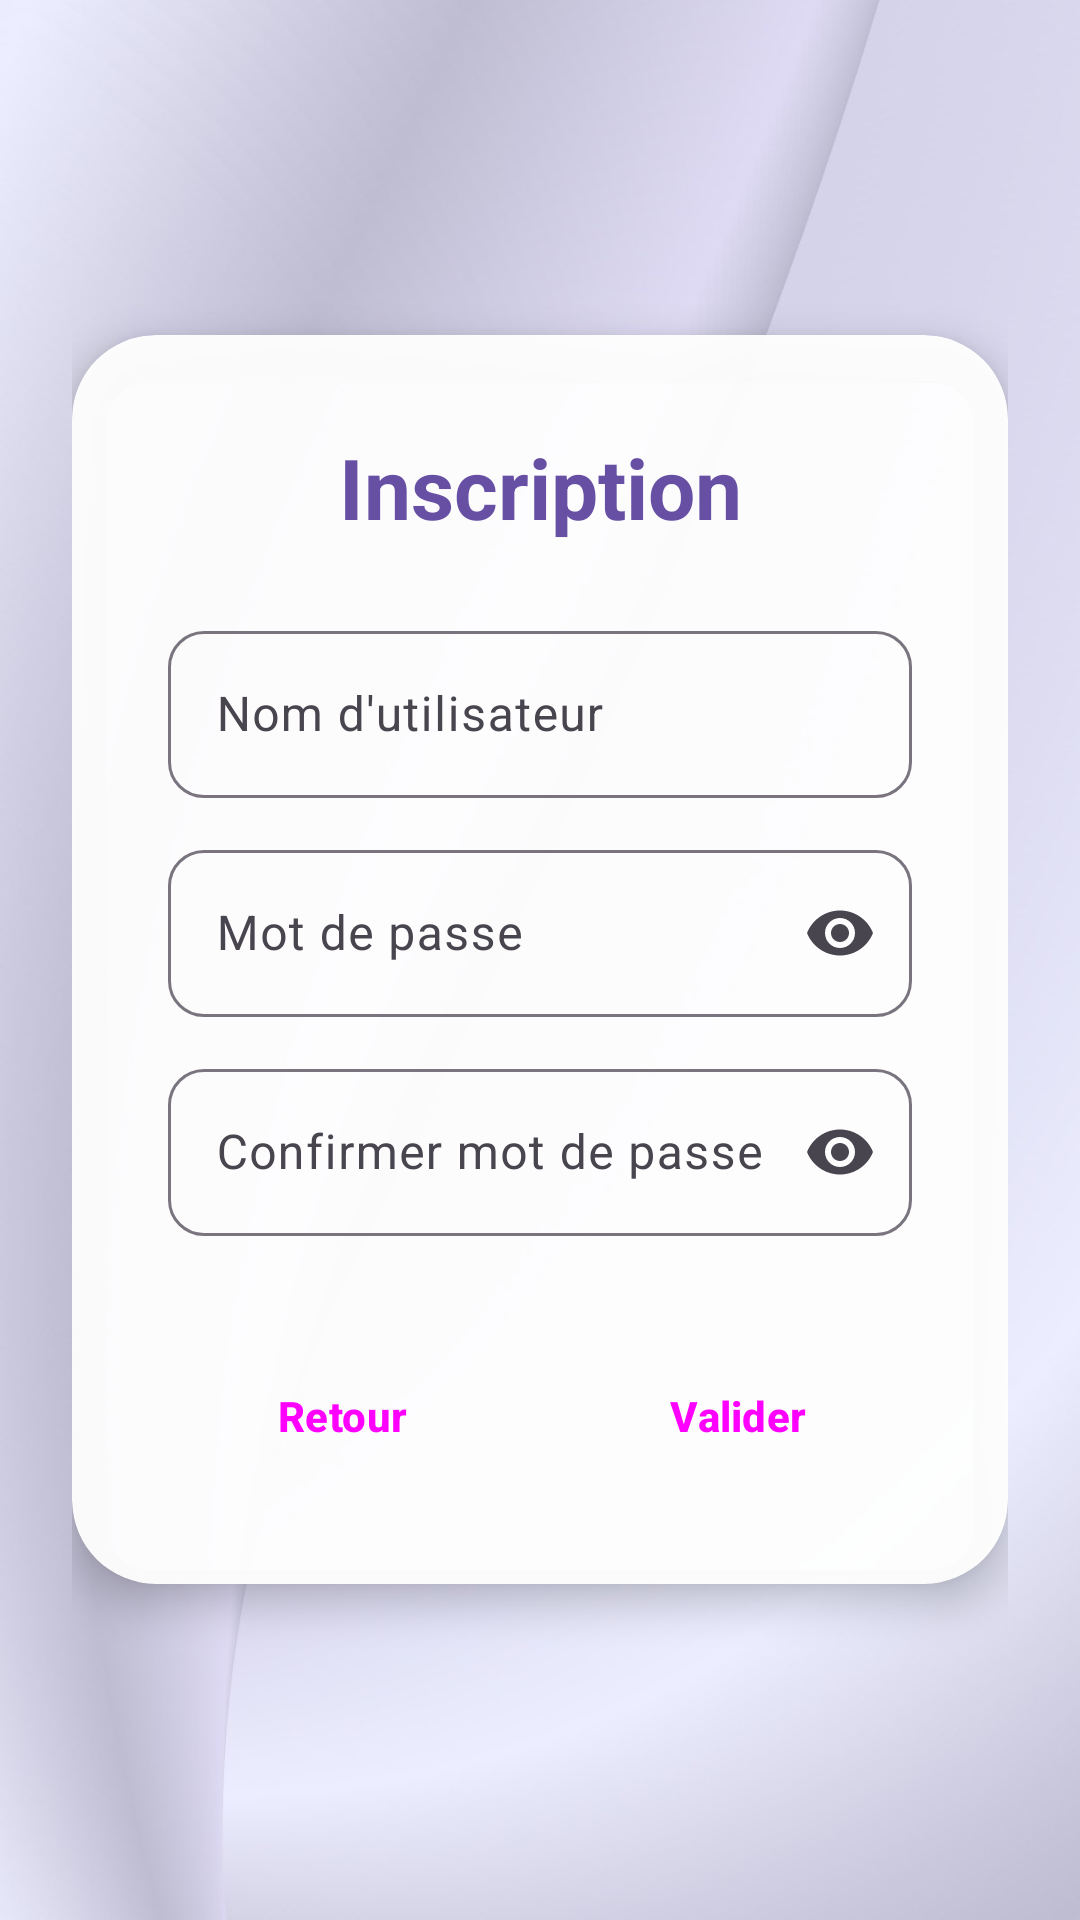

Write the Android layout XML for this screen, with the resource values it uses.
<!-- AndroidManifest.xml: application theme AppTheme -->
<!-- res/layout/activity_signup.xml -->
<ScrollView
    xmlns:android="http://schemas.android.com/apk/res/android"
    xmlns:app="http://schemas.android.com/apk/res-auto"
    android:id="@+id/main"
    android:layout_width="match_parent"
    android:layout_height="match_parent"
    android:background="@drawable/download"
    android:fillViewport="true">
    <LinearLayout
        android:layout_width="match_parent"
        android:layout_height="wrap_content"
        android:gravity="center"
        android:orientation="vertical"
        android:padding="24dp">
        <com.google.android.material.card.MaterialCardView
            android:layout_width="match_parent"
            android:layout_height="wrap_content"
            app:cardBackgroundColor="#F2FFFFFF"
            app:cardCornerRadius="28dp"
            app:cardElevation="8dp"
            app:strokeColor="@android:color/transparent">
            <LinearLayout
                android:layout_width="match_parent"
                android:layout_height="wrap_content"
                android:orientation="vertical"
                android:padding="32dp">

                <TextView style="@style/st_titre1"
                    android:layout_width="match_parent"
                    android:layout_height="wrap_content"
                    android:text="Inscription"/>

                <com.google.android.material.textfield.TextInputLayout
                    style="@style/st_input"
                    android:layout_width="match_parent"
                    android:layout_height="wrap_content"
                    android:hint="Nom d'utilisateur">
                    <com.google.android.material.textfield.TextInputEditText
                        android:id="@+id/ed_username"
                        android:layout_width="match_parent"
                        android:layout_height="wrap_content"
                        android:inputType="textPersonName"/>
                </com.google.android.material.textfield.TextInputLayout>

                <com.google.android.material.textfield.TextInputLayout
                    style="@style/st_input"
                    android:layout_width="match_parent"
                    android:layout_height="wrap_content"
                    android:hint="Mot de passe"
                    app:endIconMode="password_toggle">
                    <com.google.android.material.textfield.TextInputEditText
                        android:id="@+id/ed_password"
                        android:layout_width="match_parent"
                        android:layout_height="wrap_content"
                        android:inputType="textPassword"/>
                </com.google.android.material.textfield.TextInputLayout>

                <com.google.android.material.textfield.TextInputLayout
                    style="@style/st_input"
                    android:layout_width="match_parent"
                    android:layout_height="wrap_content"
                    android:hint="Confirmer mot de passe"
                    app:endIconMode="password_toggle">
                    <com.google.android.material.textfield.TextInputEditText
                        android:id="@+id/ed_confirm"
                        android:layout_width="match_parent"
                        android:layout_height="wrap_content"
                        android:inputType="textPassword"/>
                </com.google.android.material.textfield.TextInputLayout>
                <LinearLayout
                    android:layout_width="match_parent"
                    android:layout_height="wrap_content"
                    android:layout_marginTop="24dp"
                    android:orientation="horizontal">
                    <Button
                        android:id="@+id/btn_back"
                        style="@style/st_btn_outline"
                        android:layout_width="0dp"
                        android:layout_height="wrap_content"
                        android:layout_weight="1"
                        android:layout_marginEnd="8dp"
                        android:text="Retour"/>
                    <Button
                        android:id="@+id/btn_create"
                        style="@style/st_btn"
                        android:layout_width="0dp"
                        android:layout_height="wrap_content"
                        android:layout_weight="1"
                        android:layout_marginStart="8dp"
                        android:text="Valider"/>
                </LinearLayout>
            </LinearLayout>
        </com.google.android.material.card.MaterialCardView>
    </LinearLayout>
</ScrollView>
<!-- resources referenced by this layout -->
<resources>
  <!-- drawable download: jpg bitmap (drawable, 44770 bytes) -->
  <style name="st_btn" parent="Widget.Material3.Button">
          <item name="android:layout_height">56dp</item>
          <item name="cornerRadius">16dp</item>
          <item name="android:textAllCaps">false</item>
          <item name="android:textStyle">bold</item>
      </style>
  <style name="st_btn_outline" parent="Widget.Material3.Button.OutlinedButton">
          <item name="android:layout_height">56dp</item>
          <item name="cornerRadius">16dp</item>
          <item name="strokeColor">@color/primary</item>
          <item name="android:textAllCaps">false</item>
          <item name="android:textStyle">bold</item>
      </style>
  <style name="st_input" parent="Widget.Material3.TextInputLayout.OutlinedBox">
          <item name="boxCornerRadiusTopStart">12dp</item>
          <item name="boxCornerRadiusTopEnd">12dp</item>
          <item name="boxCornerRadiusBottomStart">12dp</item>
          <item name="boxCornerRadiusBottomEnd">12dp</item>
          <item name="android:layout_marginBottom">12dp</item>
      </style>
  <style name="st_titre1">
          <item name="android:layout_width">match_parent</item>
          <item name="android:layout_height">wrap_content</item>
          <item name="android:textAlignment">center</item>
          <item name="android:textColor">@color/primary</item>
          <item name="android:textSize">28sp</item>
          <item name="android:textStyle">bold</item>
          <item name="android:layout_marginBottom">24dp</item>
      </style>
  <style name="AppTheme" parent="Theme.Material3.DayNight.NoActionBar">
          <item name="colorPrimary">@color/primary</item>
          <item name="android:statusBarColor">@color/primary</item>
          <item name="android:windowBackground">@drawable/download</item>
      </style>
  <color name="primary">#6750A4</color>
</resources>
